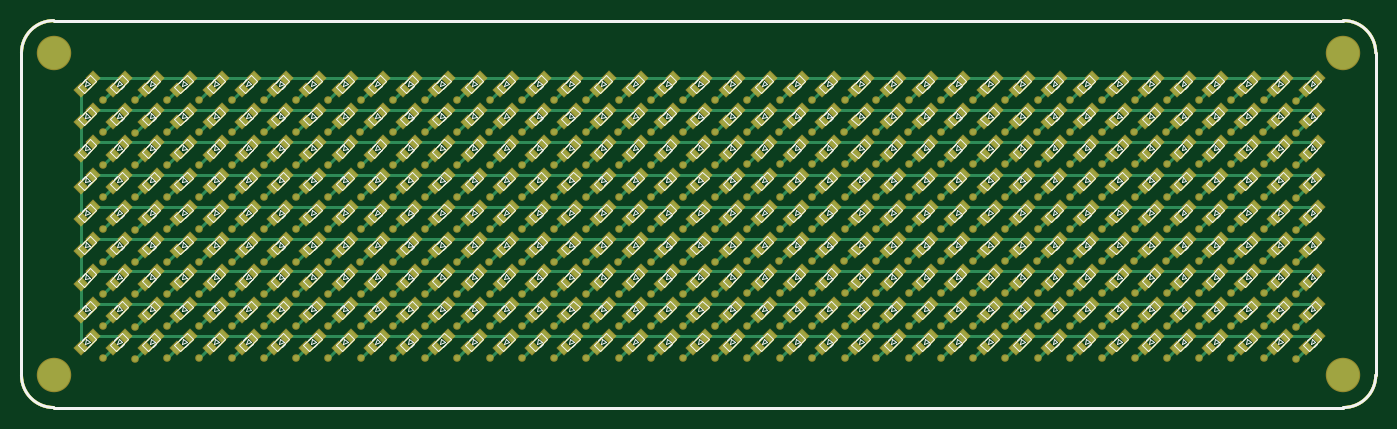
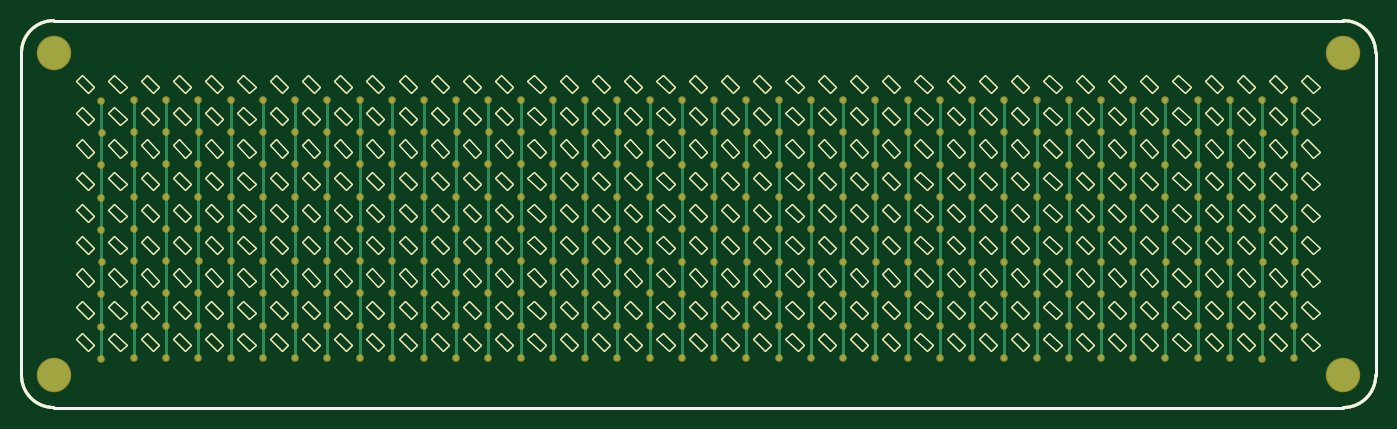
Circuit board: 9 layer files. Board 126.0 x 36.0 mm.
- bottom_copper: PCB2.GBL (66588 bytes)
- bottom_silk: PCB2.GBO (55584 bytes)
- paste: PCB2.GBP (55582 bytes)
- bottom_mask: PCB2.GBS (62985 bytes)
- outline: PCB2.GM1 (110977 bytes)
- top_copper: PCB2.GTL (98867 bytes)
- top_silk: PCB2.GTO (117540 bytes)
- paste: PCB2.GTP (72893 bytes)
- top_mask: PCB2.GTS (80291 bytes)

=== bottom_copper: PCB2.GBL (66588 bytes, source omitted) ===
=== bottom_silk: PCB2.GBO (55584 bytes, source omitted) ===
=== paste: PCB2.GBP (55582 bytes, source omitted) ===
=== bottom_mask: PCB2.GBS (62985 bytes, source omitted) ===
=== outline: PCB2.GM1 (110977 bytes, source omitted) ===
=== top_copper: PCB2.GTL (98867 bytes, source omitted) ===
=== top_silk: PCB2.GTO (117540 bytes, source omitted) ===
=== paste: PCB2.GTP (72893 bytes, source omitted) ===
=== top_mask: PCB2.GTS (80291 bytes, source omitted) ===
